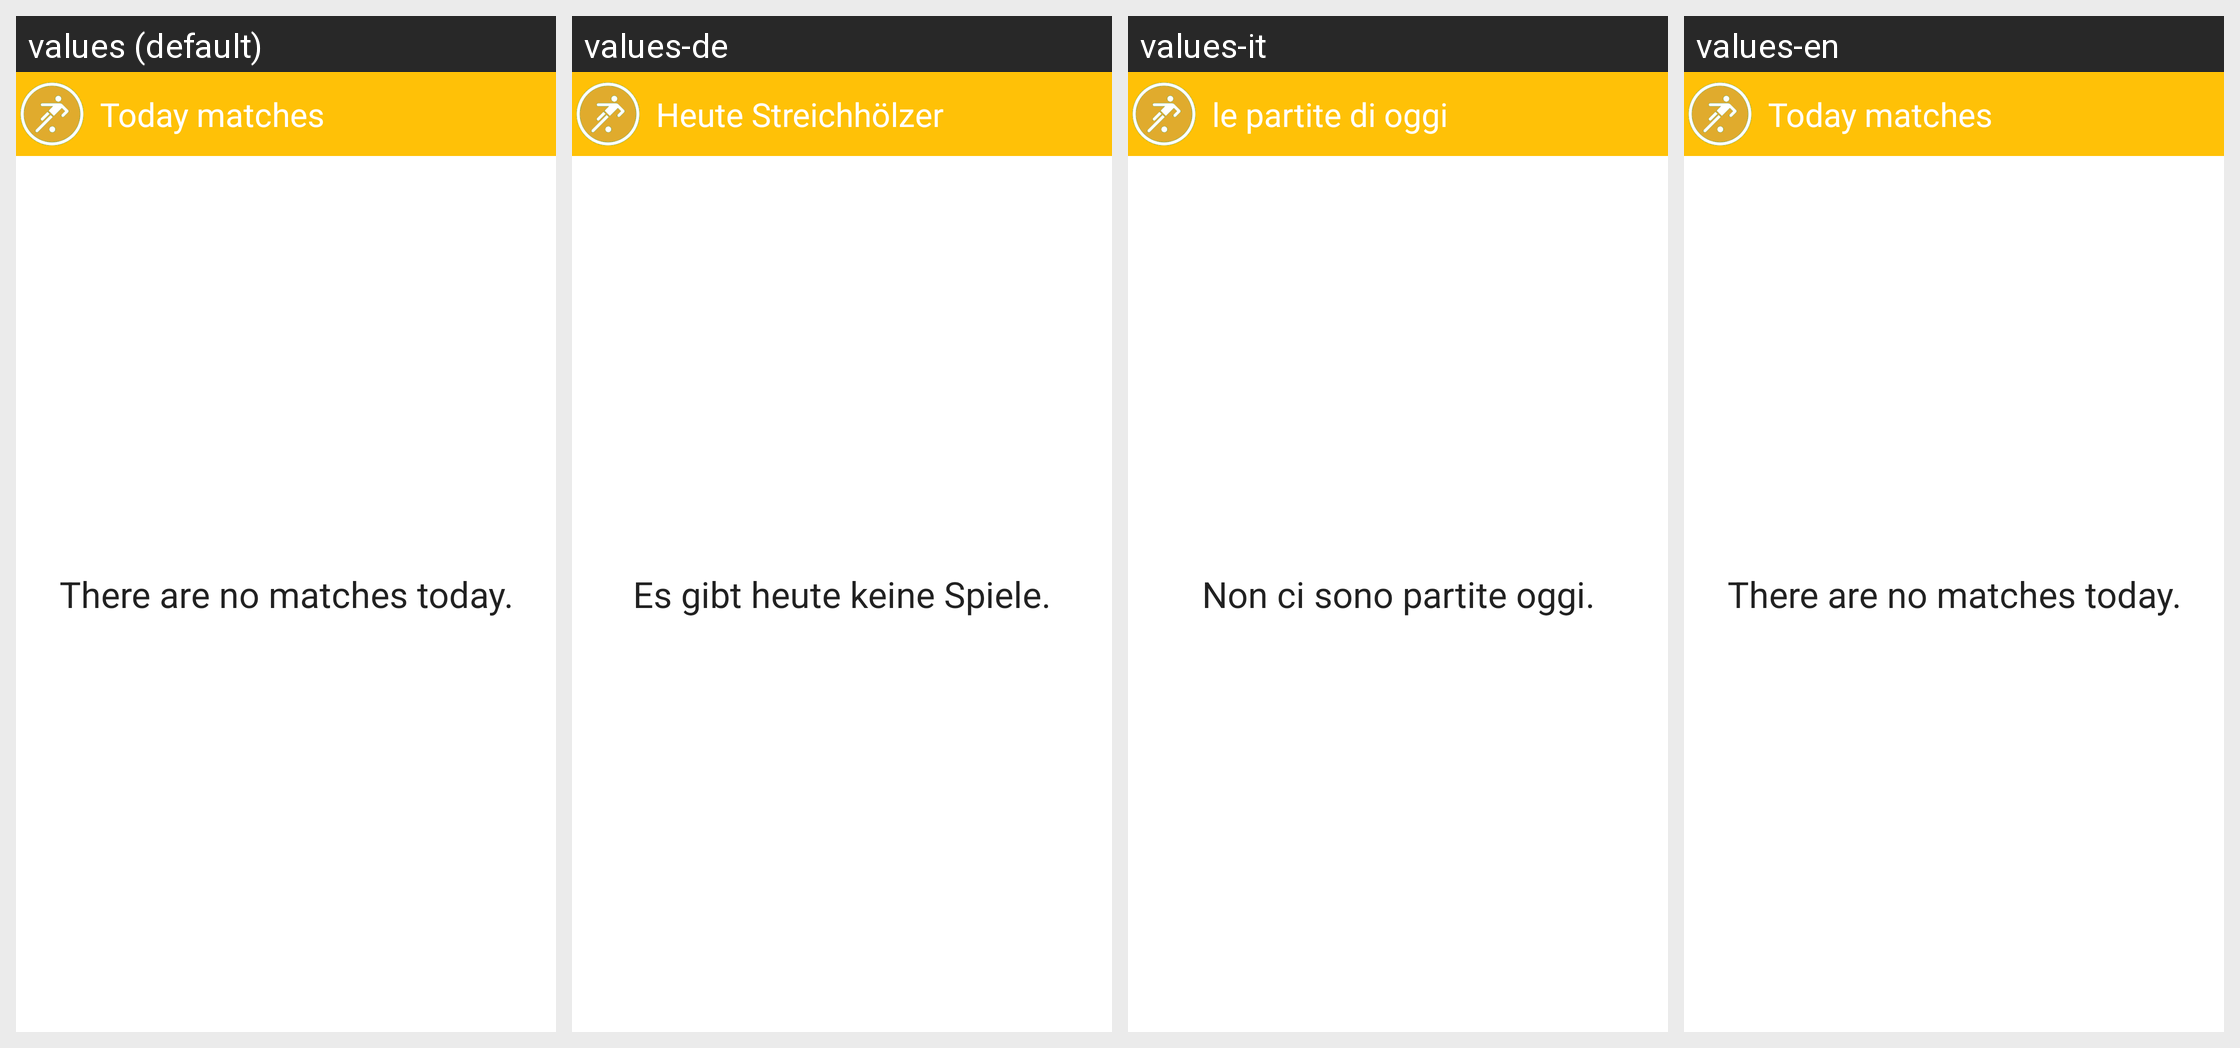

For this localized Android screen grid, give each drawn string resource with its value in every locale shown.
Android screen res/layout/widget_main.xml rendered under 4 locales, left to right: values (default), values-de, values-it, values-en. Device: Nexus 5 (rendered at 1080×1920; each locale shown at half size, 540×960, under a caption strip naming it); theme MainTheme.
Other locales in the repository, not shown: values-es.
Strings drawn on this screen, with the default value and each locale's value (text and hints the layout hard-codes, and strings that could not be matched under every locale, appear in the picture but are not listed):

widget_title
  values: Today matches
  values-de: Heute Streichhölzer
  values-it: le partite di oggi
  values-en: Today matches

no_matches
  values: There are no matches today.
  values-de: Es gibt heute keine Spiele.
  values-it: Non ci sono partite oggi.
  values-en: There are no matches today.
